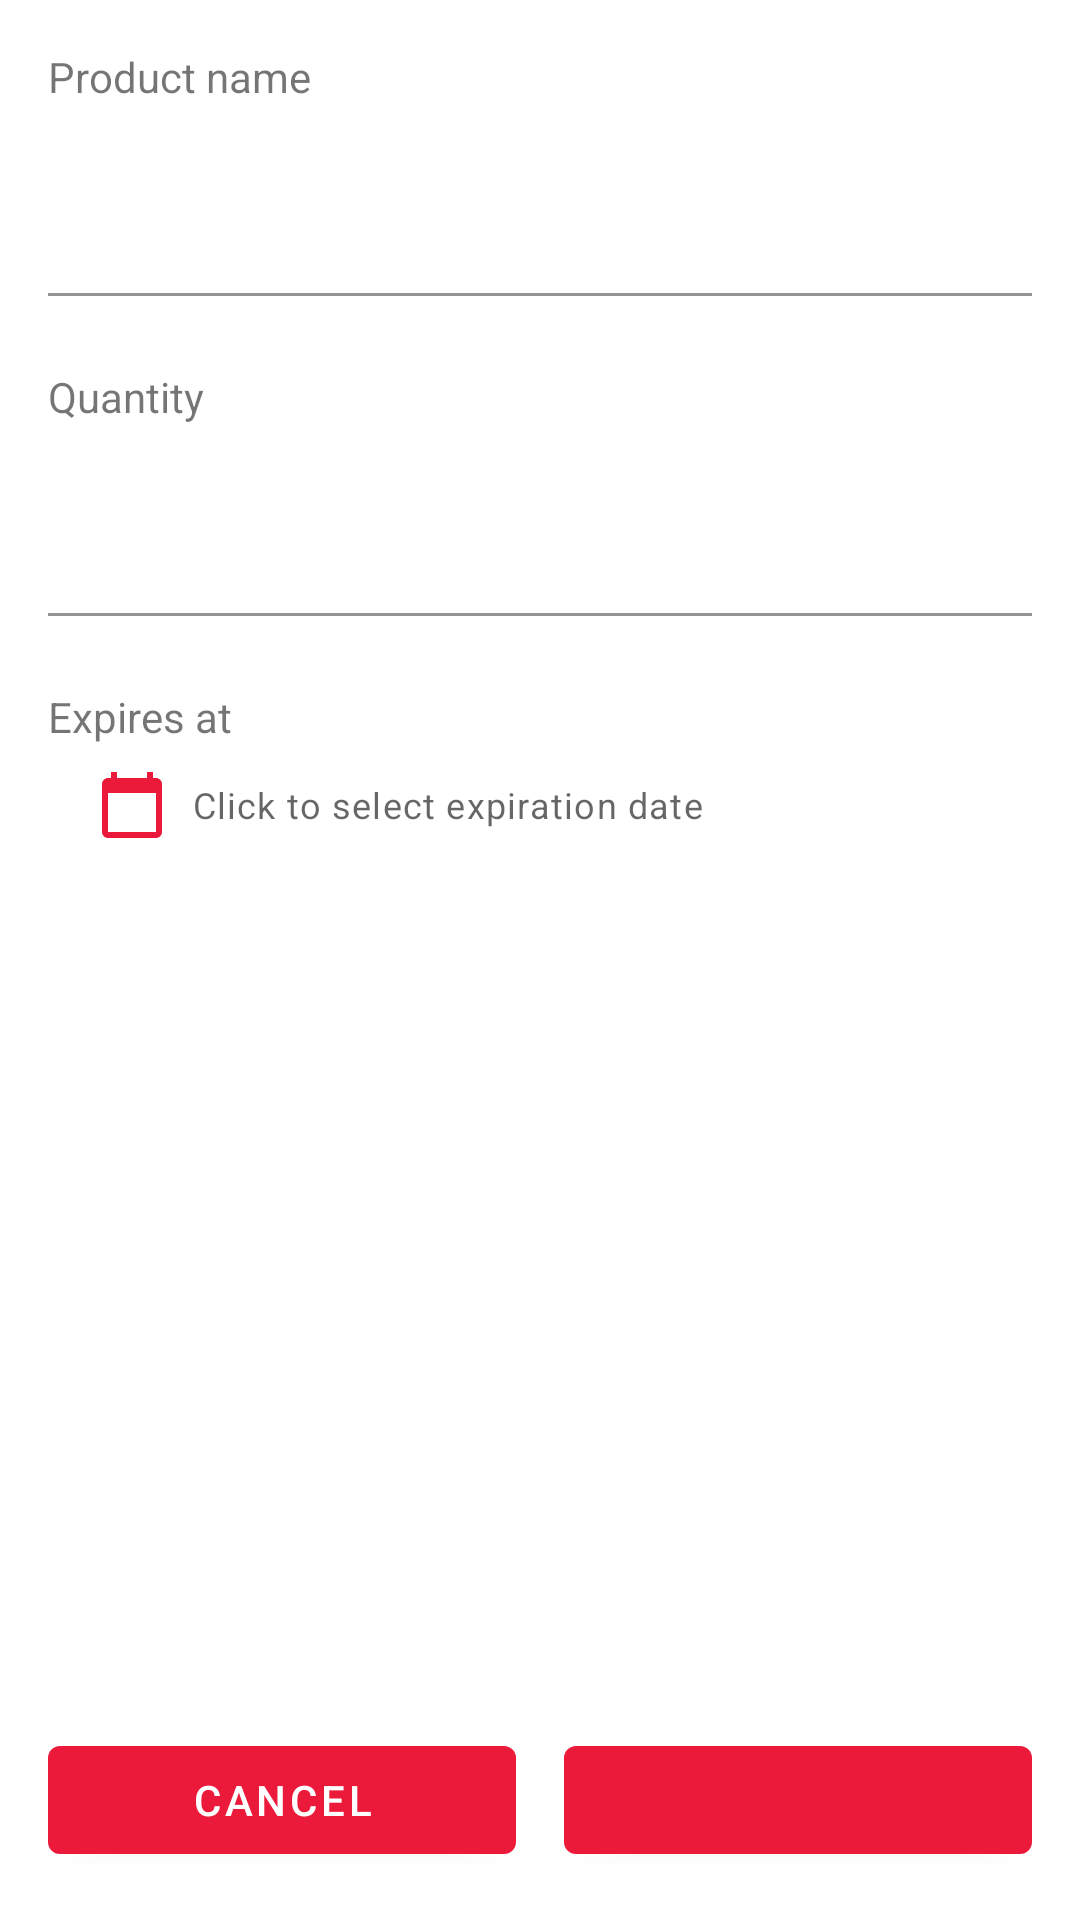

Android layout source for this screen:
<!-- AndroidManifest.xml: application theme AppTheme -->
<!-- res/layout/fragment_backpack_edit_item.xml -->
<?xml version="1.0" encoding="utf-8"?>
<androidx.constraintlayout.widget.ConstraintLayout xmlns:android="http://schemas.android.com/apk/res/android"
    xmlns:app="http://schemas.android.com/apk/res-auto"
    xmlns:tools="http://schemas.android.com/tools"
    android:layout_width="match_parent"
    android:layout_height="match_parent"
    android:padding="@dimen/margin">

    <ImageView
        android:id="@+id/loading_indicator"
        android:layout_width="wrap_content"
        android:layout_height="wrap_content"
        android:contentDescription="@string/cd_logo_animated"
        android:visibility="gone"
        app:layout_constraintBottom_toBottomOf="parent"
        app:layout_constraintEnd_toEndOf="parent"
        app:layout_constraintStart_toStartOf="parent"
        app:layout_constraintTop_toTopOf="parent"
        app:srcCompat="@drawable/logo_red" />

    <TextView
        android:id="@+id/label_item_name"
        android:layout_width="match_parent"
        android:layout_height="wrap_content"
        android:text="@string/edit_backpack_item_name_label"
        app:layout_constraintEnd_toEndOf="parent"
        app:layout_constraintStart_toStartOf="parent"
        app:layout_constraintTop_toTopOf="parent" />

    <com.google.android.material.textfield.TextInputLayout
        android:id="@+id/input_name_layout"
        android:layout_width="match_parent"
        android:layout_height="wrap_content"
        android:layout_marginTop="@dimen/small_margin"
        android:inputType="text"
        app:layout_constraintEnd_toEndOf="parent"
        app:layout_constraintStart_toStartOf="parent"
        app:layout_constraintTop_toBottomOf="@id/label_item_name"
        tools:ignore="Autofill,LabelFor">

        <com.google.android.material.textfield.TextInputEditText
            android:id="@+id/input_name"
            android:layout_width="match_parent"
            android:layout_height="wrap_content"
            android:background="@color/white"
            android:inputType="textCapSentences" />

    </com.google.android.material.textfield.TextInputLayout>

    
    
    
    
    
    
    
    
    
    

    <TextView
        android:id="@+id/label_item_quantity"
        android:layout_width="match_parent"
        android:layout_height="wrap_content"
        android:layout_marginTop="@dimen/big_margin"
        android:text="@string/edit_backpack_item_quantity_label"
        app:layout_constraintEnd_toEndOf="parent"
        app:layout_constraintStart_toStartOf="parent"
        app:layout_constraintTop_toBottomOf="@id/input_name_layout" />

    <com.google.android.material.textfield.TextInputLayout
        android:id="@+id/input_quantity_layout"
        android:layout_width="match_parent"
        android:layout_height="wrap_content"
        android:layout_marginTop="@dimen/small_margin"
        android:inputType="number"
        app:layout_constraintEnd_toEndOf="parent"
        app:layout_constraintStart_toStartOf="parent"
        app:layout_constraintTop_toBottomOf="@id/label_item_quantity"
        tools:ignore="Autofill,LabelFor">

        <com.google.android.material.textfield.TextInputEditText
            android:id="@+id/input_quantity"
            android:layout_width="match_parent"
            android:layout_height="wrap_content"
            android:background="@color/white"
            android:inputType="number" />

    </com.google.android.material.textfield.TextInputLayout>

    
    
    
    
    
    
    
    
    
    

    <TextView
        android:id="@+id/label_item_date"
        android:layout_width="match_parent"
        android:layout_height="wrap_content"
        android:layout_marginTop="@dimen/big_margin"
        android:text="@string/edit_backpack_item_date_label"
        app:layout_constraintEnd_toEndOf="parent"
        app:layout_constraintStart_toStartOf="parent"
        app:layout_constraintTop_toBottomOf="@id/input_quantity_layout" />

    <TextView
        android:id="@+id/input_date"
        android:layout_width="match_parent"
        android:layout_height="wrap_content"
        android:layout_marginStart="@dimen/margin"
        android:layout_marginTop="@dimen/small_margin"
        android:layout_marginEnd="@dimen/margin"
        android:drawablePadding="@dimen/small_margin"
        android:gravity="center_vertical"
        android:text="@string/backpack_edit_item_date_label"
        android:textAppearance="@style/TextAppearance.MaterialComponents.Caption"
        app:drawableStartCompat="@drawable/ic_calendar"
        app:layout_constraintEnd_toEndOf="parent"
        app:layout_constraintStart_toStartOf="parent"
        app:layout_constraintTop_toBottomOf="@id/label_item_date"
        tools:ignore="Autofill,LabelFor" />

    <TextView
        android:id="@+id/input_date_error"
        android:layout_width="match_parent"
        android:layout_height="wrap_content"
        android:layout_marginStart="@dimen/margin"
        android:layout_marginTop="@dimen/small_margin"
        android:layout_marginEnd="@dimen/margin"
        android:drawablePadding="@dimen/small_margin"
        android:gravity="center_vertical|start"
        android:textAppearance="@style/TextAppearance.MaterialComponents.Caption"
        android:textColor="?attr/colorPrimary"
        app:layout_constraintEnd_toEndOf="parent"
        app:layout_constraintStart_toStartOf="parent"
        app:layout_constraintTop_toBottomOf="@id/input_date"
        tools:ignore="Autofill,LabelFor"
        tools:text="Enter valid date" />


    <com.google.android.material.button.MaterialButton
        android:id="@+id/btn_cancel_add_item"
        android:layout_width="0dp"
        android:layout_height="wrap_content"
        android:layout_marginEnd="@dimen/small_margin"
        android:text="@string/btn_item_cancel"
        app:layout_constraintBottom_toBottomOf="parent"
        app:layout_constraintEnd_toStartOf="@+id/btn_change_action"
        app:layout_constraintStart_toStartOf="parent" />

    <com.google.android.material.button.MaterialButton
        android:id="@+id/btn_change_action"
        android:layout_width="0dp"
        android:layout_height="wrap_content"
        android:layout_marginStart="@dimen/small_margin"
        app:layout_constraintBottom_toBottomOf="parent"
        app:layout_constraintEnd_toEndOf="parent"
        app:layout_constraintStart_toEndOf="@id/btn_cancel_add_item"
        tools:text="Add item" />
</androidx.constraintlayout.widget.ConstraintLayout>
<!-- resources referenced by this layout -->
<resources>
  <color name="white">#ffffff</color>
  <dimen name="big_margin">24dp</dimen>
  <dimen name="margin">16dp</dimen>
  <dimen name="small_margin">8dp</dimen>
  <!-- drawable ic_calendar (drawable) -->
  <vector xmlns:android="http://schemas.android.com/apk/res/android"
      android:width="24dp"
      android:height="24dp"
      android:viewportWidth="24"
      android:viewportHeight="24"
      android:tint="?attr/colorPrimary">
    <path
        android:fillColor="@android:color/white"
        android:pathData="M20,3h-1L19,1h-2v2L7,3L7,1L5,1v2L4,3c-1.1,0 -2,0.9 -2,2v16c0,1.1 0.9,2 2,2h16c1.1,0 2,-0.9 2,-2L22,5c0,-1.1 -0.9,-2 -2,-2zM20,21L4,21L4,8h16v13z"/>
  </vector>
  <!-- drawable logo_red: png bitmap (drawable, 9704 bytes) -->
  <string name="backpack_edit_item_date_label">Click to select expiration date</string>
  <string name="btn_item_cancel">Cancel</string>
  <string name="cd_logo_animated">Animated application logo</string>
  <string name="edit_backpack_item_date_label">Expires at</string>
  <string name="edit_backpack_item_name_label">Product name</string>
  <string name="edit_backpack_item_quantity_label">Quantity</string>
  <style name="AppTheme" parent="Theme.MaterialComponents.Light.DarkActionBar">
          
          <item name="colorPrimary">@color/colorPrimary</item>
          <item name="colorPrimaryDark">@color/colorPrimary</item>
          <item name="colorAccent">@color/colorPrimary</item>
          <item name="android:windowIsTranslucent">false</item>
      </style>
  <color name="colorPrimary">#EC1A3A</color>
</resources>
